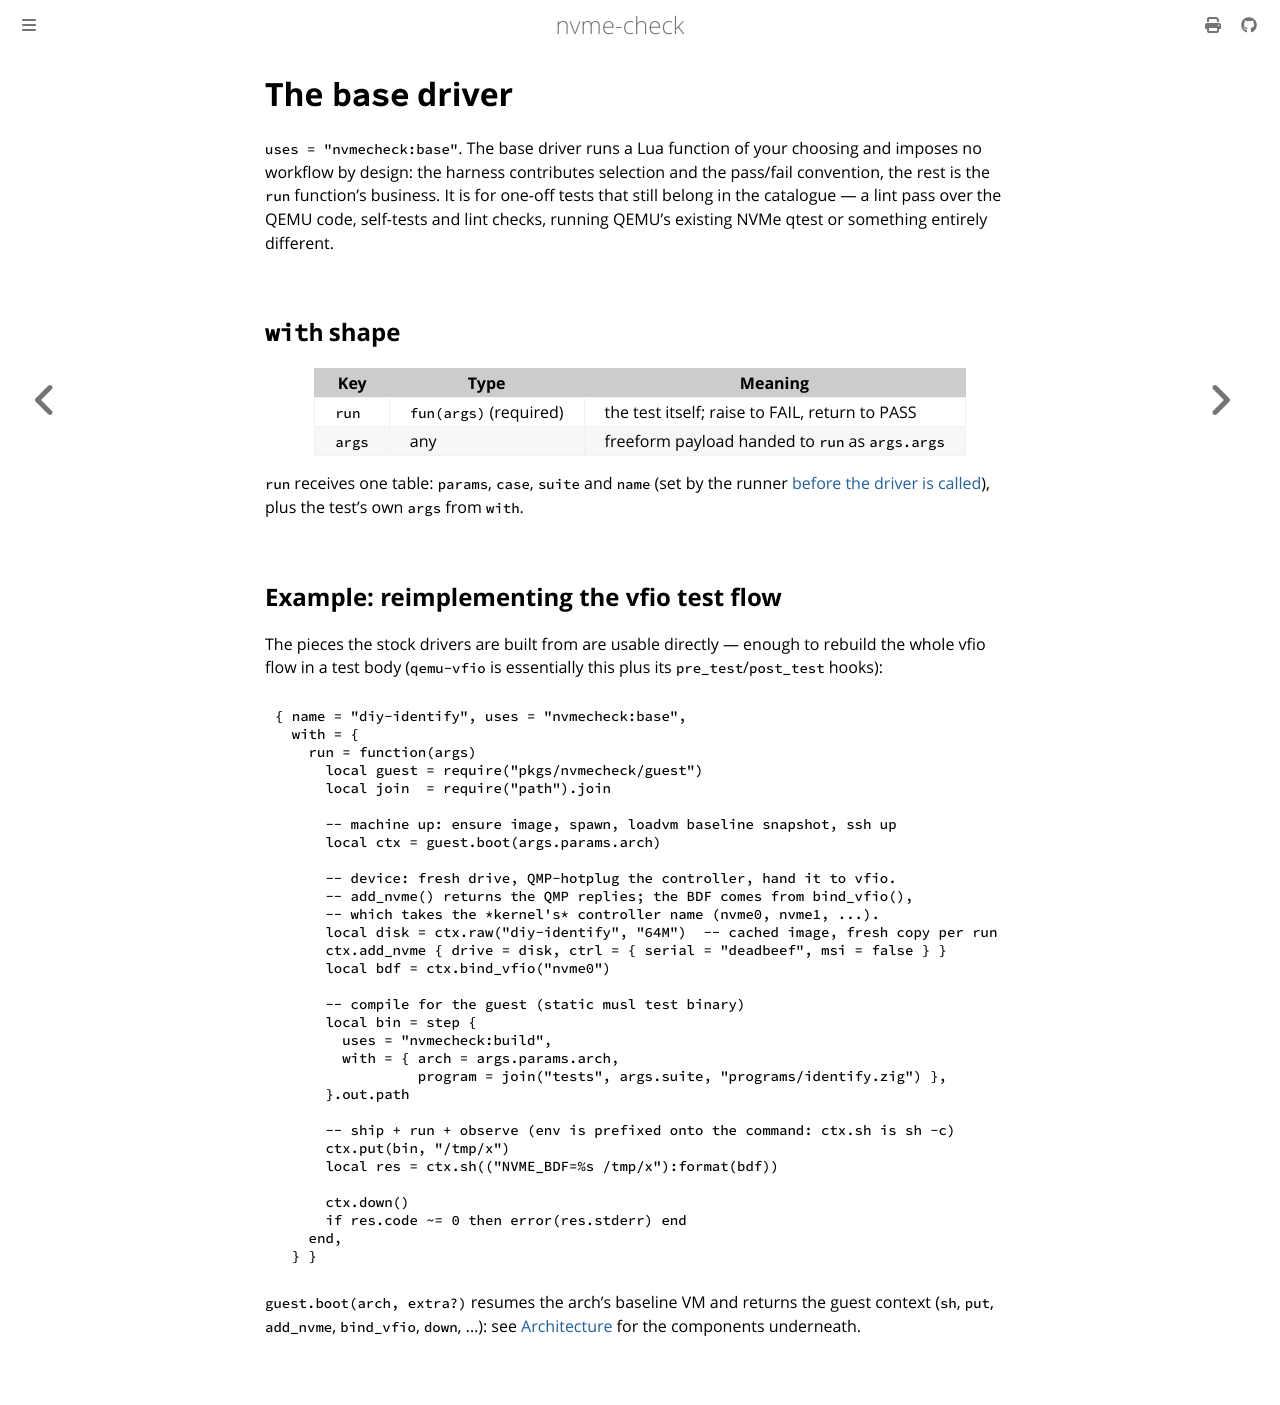

repository: jwdevantier/nvme-check · page: drivers/base.html · generator: mdbook

<!-- SPDX-FileCopyrightText: 2026 Jesper Wendel Devantier -->
<!-- SPDX-License-Identifier: BSD-2-Clause -->

# The `base` driver

`uses = "nvmecheck:base"`. The base driver runs a Lua function of your
choosing and imposes no workflow by design: the harness contributes selection
and the pass/fail convention, the rest is the `run` function's business. It
is for one-off tests that still belong in the catalogue — a lint pass over
the QEMU code, self-tests and lint checks, running QEMU's existing NVMe
qtest or something entirely different.

## `with` shape

| Key | Type | Meaning |
|---|---|---|
| `run` | `fun(args)` (required) | the test itself; raise to FAIL, return to PASS |
| `args` | any | freeform payload handed to `run` as `args.args` |

`run` receives one table: `params`, `case`, `suite` and `name` (set by the
runner [before the driver is called](../drivers.md#the-contract)), plus the
test's own `args` from `with`.

## Example: reimplementing the vfio test flow

The pieces the stock drivers are built from are usable directly — enough to
rebuild the whole vfio flow in a test body (`qemu-vfio` is essentially
this plus its `pre_test`/`post_test` hooks):

```lua
{ name = "diy-identify", uses = "nvmecheck:base",
  with = {
    run = function(args)
      local guest = require("pkgs/nvmecheck/guest")
      local join  = require("path").join

      -- machine up: ensure image, spawn, loadvm baseline snapshot, ssh up
      local ctx = guest.boot(args.params.arch)

      -- device: fresh drive, QMP-hotplug the controller, hand it to vfio.
      -- add_nvme() returns the QMP replies; the BDF comes from bind_vfio(),
      -- which takes the *kernel's* controller name (nvme0, nvme1, ...).
      local disk = ctx.raw("diy-identify", "64M")  -- cached image, fresh copy per run
      ctx.add_nvme { drive = disk, ctrl = { serial = "deadbeef", msi = false } }
      local bdf = ctx.bind_vfio("nvme0")

      -- compile for the guest (static musl test binary)
      local bin = step {
        uses = "nvmecheck:build",
        with = { arch = args.params.arch,
                 program = join("tests", args.suite, "programs/identify.zig") },
      }.out.path

      -- ship + run + observe (env is prefixed onto the command: ctx.sh is sh -c)
      ctx.put(bin, "/tmp/x")
      local res = ctx.sh(("NVME_BDF=%s /tmp/x"):format(bdf))

      ctx.down()
      if res.code ~= 0 then error(res.stderr) end
    end,
  } }
```

`guest.boot(arch, extra?)` resumes the arch's baseline VM and returns the
guest context (`sh`, `put`, `add_nvme`, `bind_vfio`, `down`, ...): see
[Architecture](../architecture.md) for the components underneath.
